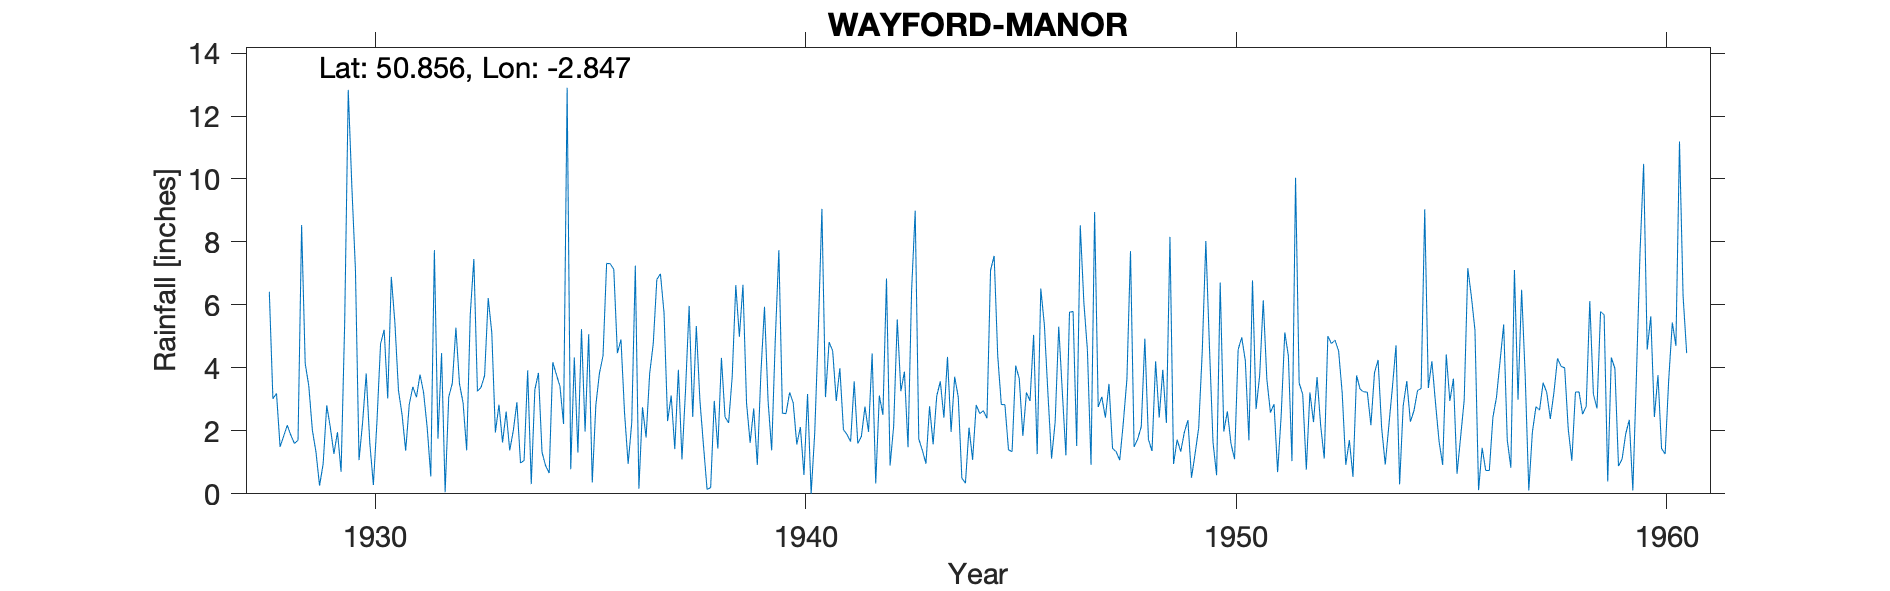

Values plotted in this chart, from the file beside it:
WAYFORD-MANOR, , , , , , , , , , , , , , , , , , , , , , , 
Grid ref, ST404065, Long, -2.847, Lat, 50.86, Elevation, 400, ft, , , , , , , , , , , , , , , 
Station no, 2117, , , , , , , , , , , , , , , , , , , , , , 
, 1920, 1921, 1922, 1923, 1924, 1925, 1926, 1927, 1928, 1929, 1930, 1931, 1932, 1933, 1934, 1935, 1936, 1937, 1938, 1939, 1940, 1941, 1942
January, , , , , , , , , 6.42, 2.02, 7.12, 3.28, 4.47, 3.76, 3.92, 0.78, 7.13, 6.81, 2.97, 6.64, 2.55, 4.82, 4.46
February, , , , , , , , , 3.02, 1.33, 1.07, 2.51, 0.05, 6.22, 0.31, 4.33, 4.47, 6.99, 1.53, 2.88, 3.22, 4.54, 0.33
March, , , , , , , , , 3.19, 0.26, 2.27, 1.37, 3.08, 5.12, 3.31, 1.31, 4.9, 5.75, 0.14, 1.62, 2.89, 2.95, 3.12
April, , , , , , , , , 1.49, 0.95, 3.82, 2.84, 3.51, 1.95, 3.84, 5.23, 2.57, 2.31, 0.2, 2.71, 1.57, 3.99, 2.51
May, , , , , , , , , 1.83, 2.81, 1.62, 3.4, 5.28, 2.83, 1.32, 1.98, 0.95, 3.12, 2.95, 0.92, 2.12, 2.04, 6.84
June, , , , , , , , , 2.18, 2.11, 0.28, 3.07, 3.49, 1.63, 0.89, 5.07, 2.25, 1.42, 1.44, 3.84, 0.6, 1.88, 0.9
July, , , , , , , , , 1.86, 1.27, 2.3, 3.79, 2.89, 2.61, 0.66, 0.36, 7.25, 3.94, 4.32, 5.94, 3.17, 1.66, 2.15
August, , , , , , , , , 1.6, 1.96, 4.76, 3.21, 1.38, 1.38, 4.18, 2.82, 0.16, 1.09, 2.44, 2.95, 0, 3.57, 5.54
September, , , , , , , , , 1.7, 0.7, 5.21, 2.1, 5.7, 2.01, 3.79, 3.83, 2.75, 3.31, 2.25, 1.38, 1.94, 1.6, 3.26
October, , , , , , , , , 8.54, 5.41, 3.03, 0.55, 7.46, 2.91, 3.41, 4.38, 1.79, 5.97, 3.72, 4.87, 5.22, 1.82, 3.88
November, , , , , , , , , 4.14, 12.83, 6.89, 7.74, 3.26, 0.98, 2.22, 7.32, 3.82, 2.44, 6.63, 7.74, 9.05, 2.77, 1.48
December, , , , , , , , , 3.43, 9.76, 5.43, 1.75, 3.38, 1.06, 12.9, 7.31, 4.77, 5.33, 4.99, 2.56, 3.07, 1.97, 6.47
Total, , , , , , , , , 39.4, 41.41, 43.8, 35.61, 43.95, 32.46, 40.75, 44.72, 42.81, 48.48, 33.58, 44.05, 35.4, 33.61, 40.94
SRC_ID 8063, , , , , , , , , , , , , , , , , , , , , , , 
1928-1963, , , , , , , , , , , , , , , , , , , , , , , 
